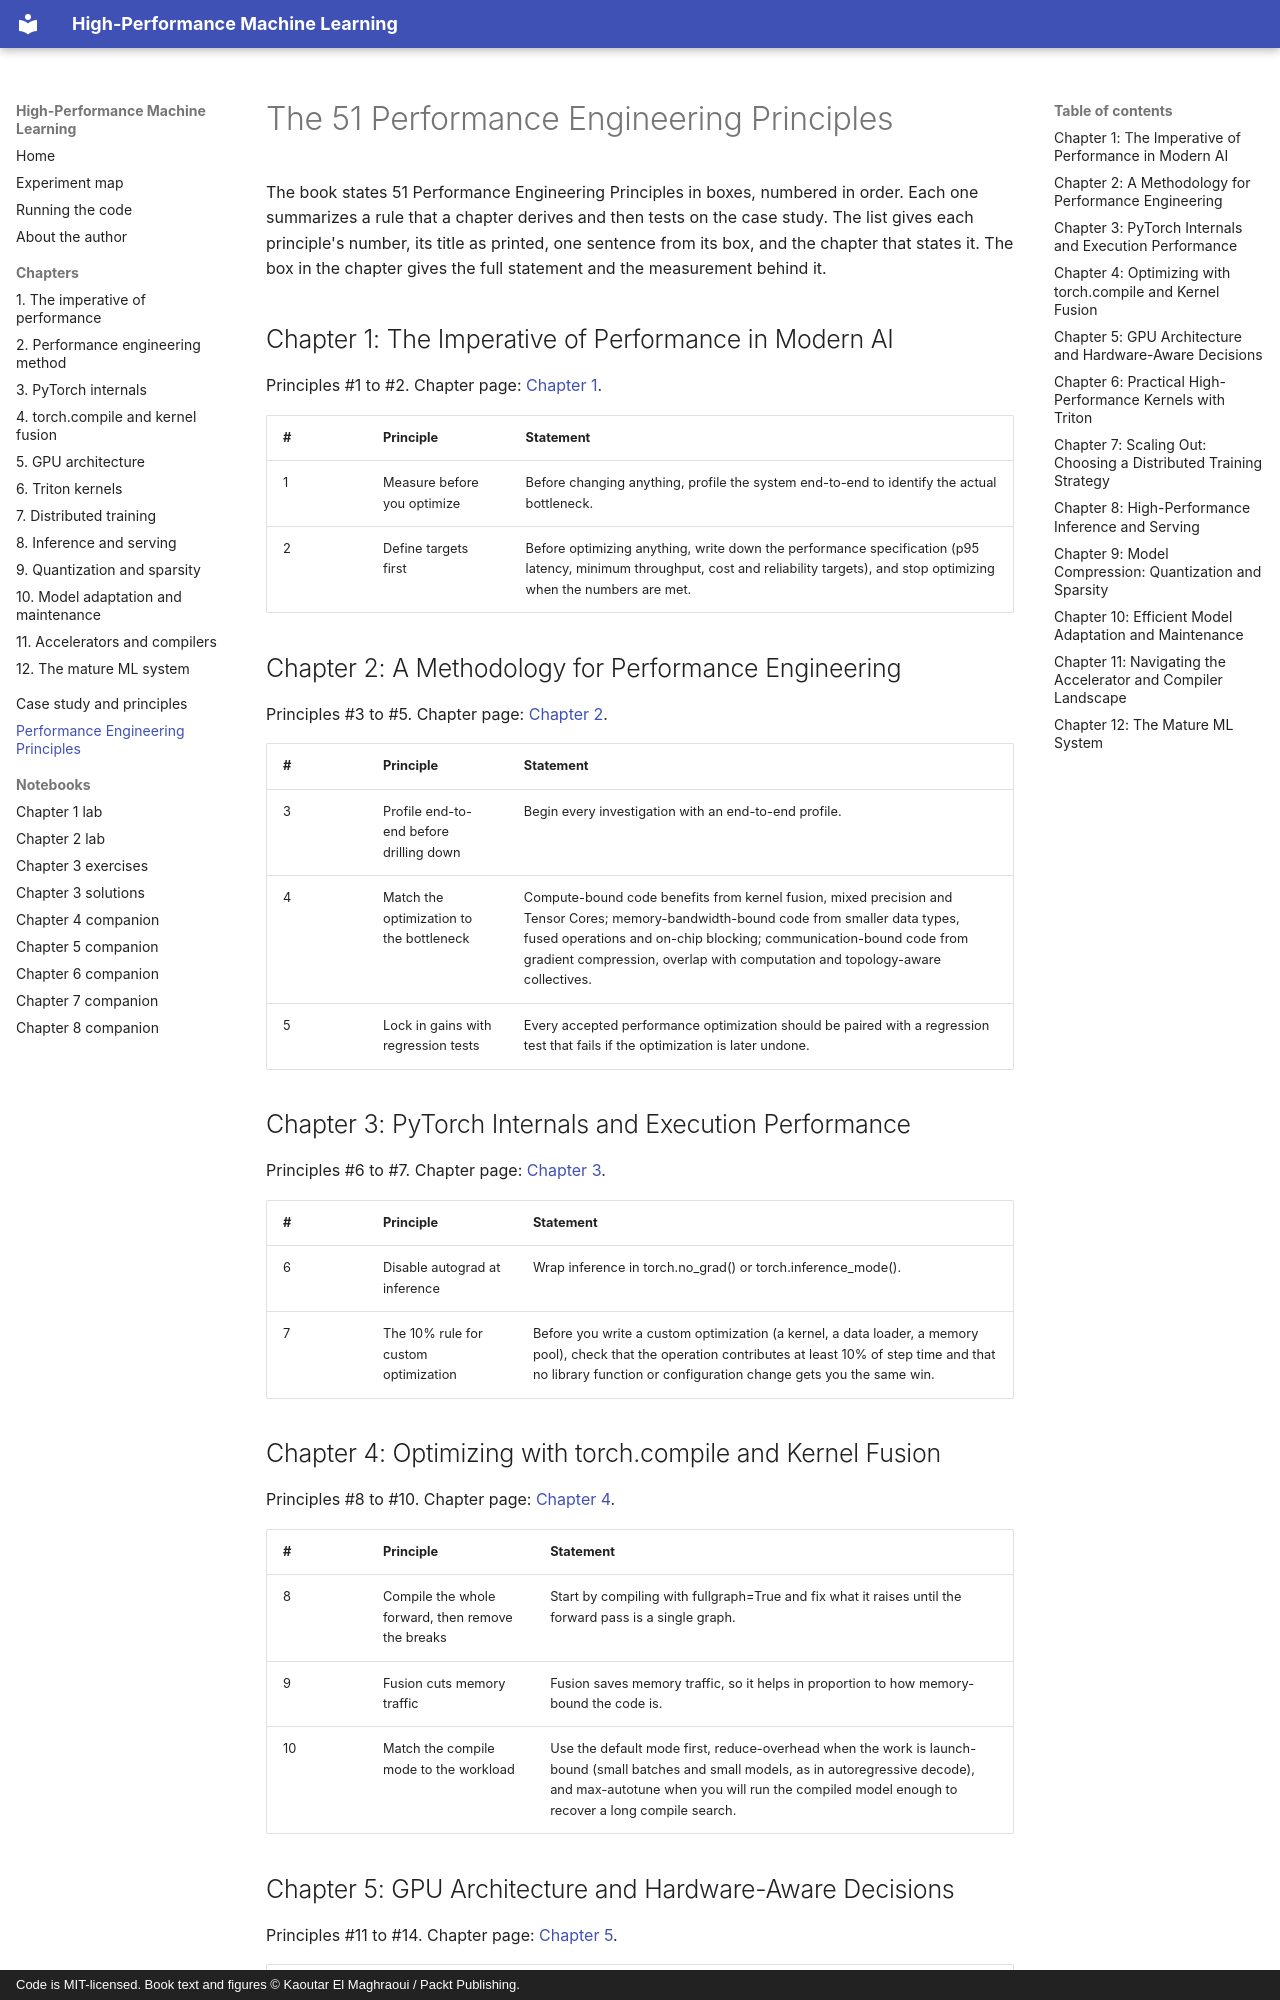

repository: kaoutar55/High-Performance-Machine-Learning · page: principles/index.html · generator: mkdocs · copyright: Code is MIT-licensed. Book text and figures © Kaoutar El Maghraoui / Packt Publishing.

# The 51 Performance Engineering Principles

The book states 51 Performance Engineering Principles in boxes, numbered in order. Each one summarizes a rule that a chapter derives and then tests on the case study. The list gives each principle's number, its title as printed, one sentence from its box, and the chapter that states it. The box in the chapter gives the full statement and the measurement behind it.

## Chapter 1: The Imperative of Performance in Modern AI

Principles #1 to #2. Chapter page: [Chapter 1](book/chapter01.md).

| # | Principle | Statement |
|---|---|---|
| 1 | Measure before you optimize | Before changing anything, profile the system end-to-end to identify the actual bottleneck. |
| 2 | Define targets first | Before optimizing anything, write down the performance specification (p95 latency, minimum throughput, cost and reliability targets), and stop optimizing when the numbers are met. |

## Chapter 2: A Methodology for Performance Engineering

Principles #3 to #5. Chapter page: [Chapter 2](book/chapter02.md).

| # | Principle | Statement |
|---|---|---|
| 3 | Profile end-to-end before drilling down | Begin every investigation with an end-to-end profile. |
| 4 | Match the optimization to the bottleneck | Compute-bound code benefits from kernel fusion, mixed precision and Tensor Cores; memory-bandwidth-bound code from smaller data types, fused operations and on-chip blocking; communication-bound code from gradient compression, overlap with computation and topology-aware collectives. |
| 5 | Lock in gains with regression tests | Every accepted performance optimization should be paired with a regression test that fails if the optimization is later undone. |

## Chapter 3: PyTorch Internals and Execution Performance

Principles #6 to #7. Chapter page: [Chapter 3](book/chapter03.md).

| # | Principle | Statement |
|---|---|---|
| 6 | Disable autograd at inference | Wrap inference in torch.no_grad() or torch.inference_mode(). |
| 7 | The 10% rule for custom optimization | Before you write a custom optimization (a kernel, a data loader, a memory pool), check that the operation contributes at least 10% of step time and that no library function or configuration change gets you the same win. |

## Chapter 4: Optimizing with torch.compile and Kernel Fusion

Principles #8 to #10. Chapter page: [Chapter 4](book/chapter04.md).

| # | Principle | Statement |
|---|---|---|
| 8 | Compile the whole forward, then remove the breaks | Start by compiling with fullgraph=True and fix what it raises until the forward pass is a single graph. |
| 9 | Fusion cuts memory traffic | Fusion saves memory traffic, so it helps in proportion to how memory-bound the code is. |
| 10 | Match the compile mode to the workload | Use the default mode first, reduce-overhead when the work is launch-bound (small batches and small models, as in autoregressive decode), and max-autotune when you will run the compiled model enough to recover a long compile search. |

## Chapter 5: GPU Architecture and Hardware-Aware Decisions

Principles #11 to #14. Chapter page: [Chapter 5](book/chapter05.md).

| # | Principle | Statement |
|---|---|---|
| 11 | Saturate before you optimize | Before tuning any kernel, confirm it has enough parallel work to keep the GPU's SMs busy. |
| 12 | Measure bandwidth against the sustained copy rate | Measure achieved memory bandwidth against the sustained bandwidth of a large device-to-device copy on the same GPU, because sustained bandwidth sits below the datasheet value. |
| 13 | Classify first, optimize second | Determine whether your kernel is memory-bound or compute-bound before choosing an optimization strategy. |
| 14 | Tensor Cores are conditional | On the T4, the 4× throughput advantage of Tensor Cores over FP16 CUDA cores (8× over FP32) is available only for matrix-multiply-shaped operations with compatible shapes and aligned data. |
